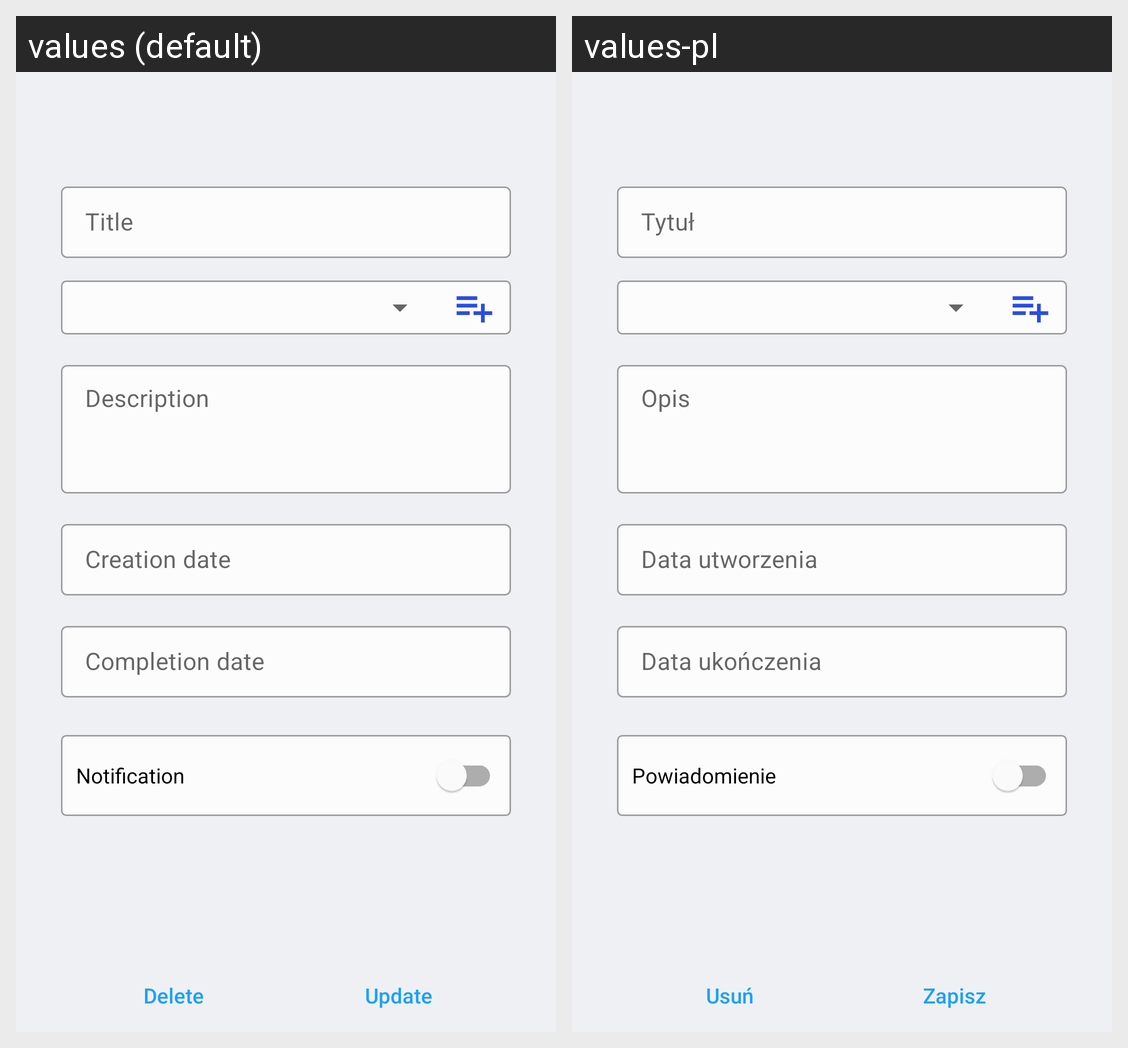

Locale-by-locale string values for the Android screen shown in this grid:
Android screen res/layout/activity_update_task.xml rendered under 2 locales, left to right: values (default), values-pl. Device: Nexus 5 (rendered at 1080×1920; each locale shown at half size, 540×960, under a caption strip naming it); theme Theme.MakeItHappen.NoActionBar.
Strings drawn on this screen, with the default value and each locale's value (text and hints the layout hard-codes, and strings that could not be matched under every locale, appear in the picture but are not listed):

task_name
  values: Title
  values-pl: Tytuł

description
  values: Description
  values-pl: Opis

creationDate
  values: Creation date
  values-pl: Data utworzenia

completion_date
  values: Completion date
  values-pl: Data ukończenia

notification
  values: Notification
  values-pl: Powiadomienie

update
  values: Update
  values-pl: Zapisz

delete
  values: Delete
  values-pl: Usuń
